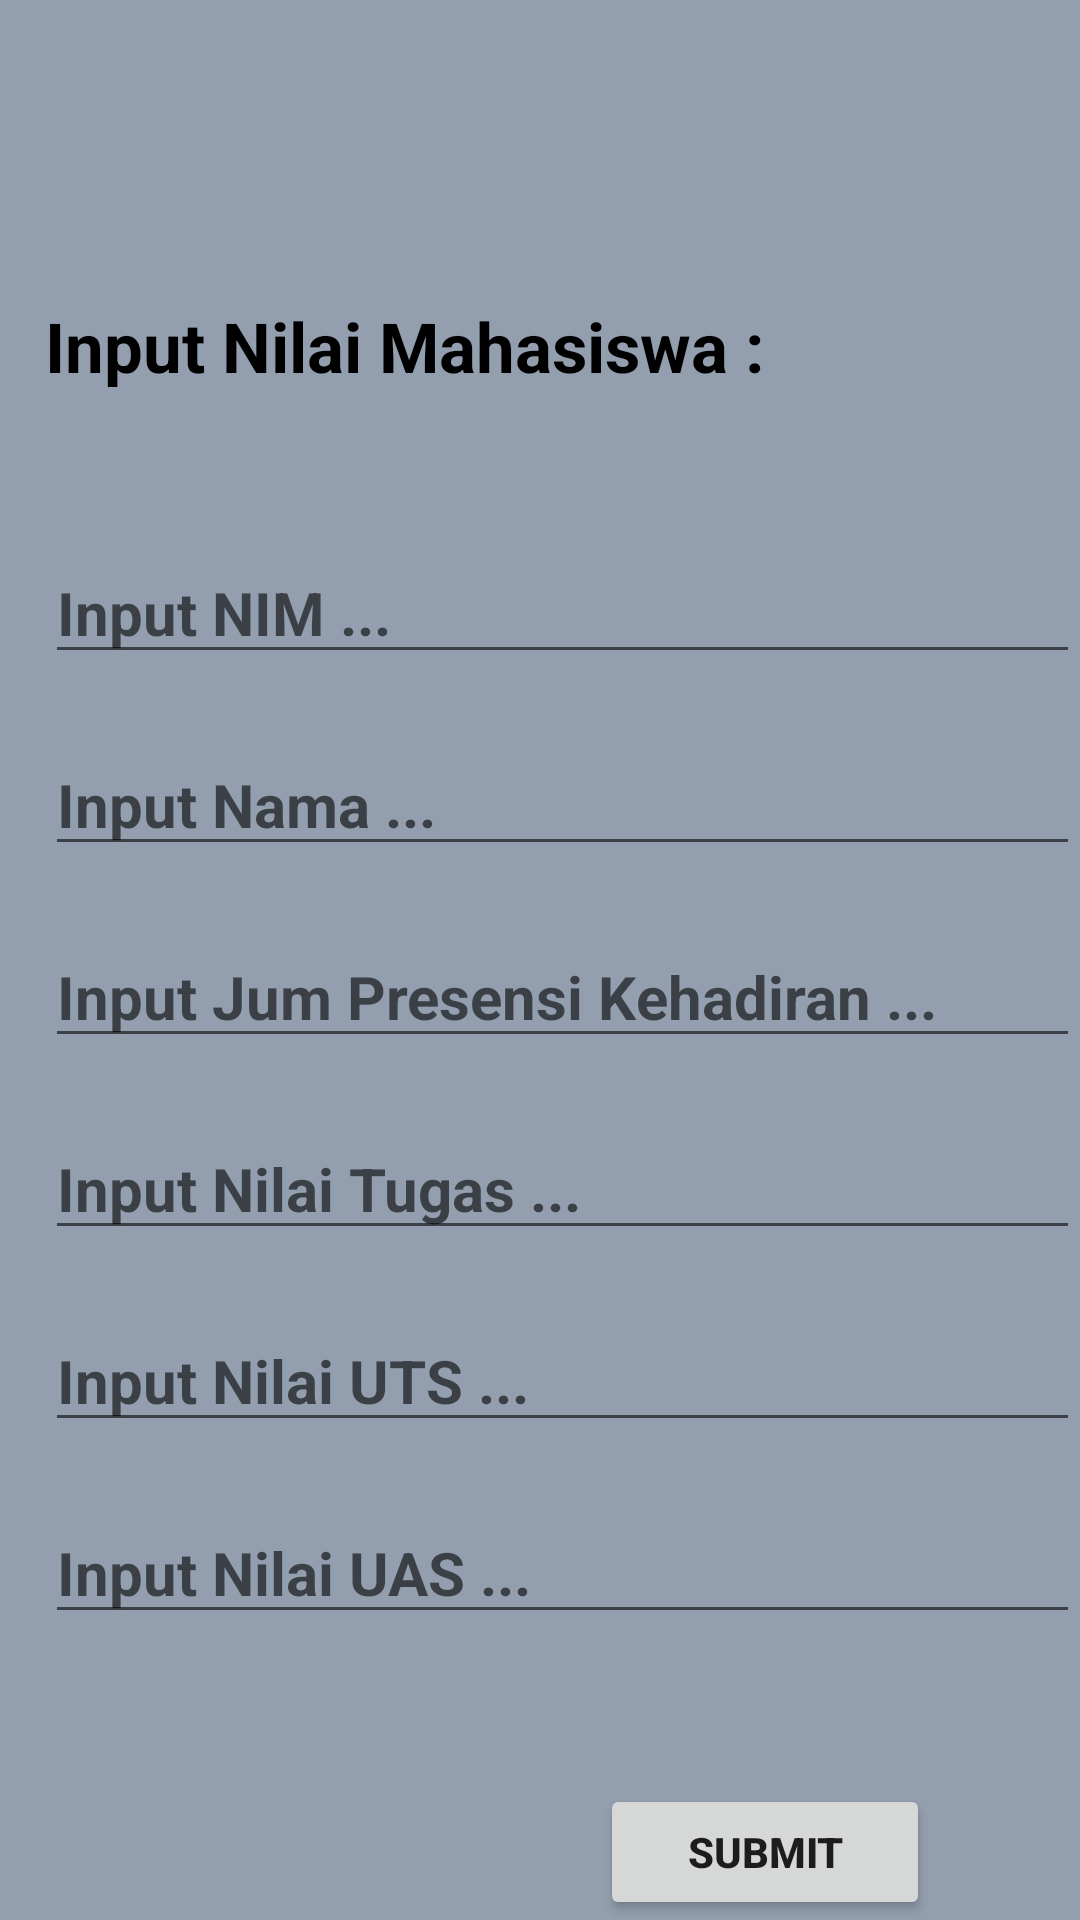

The Android layout XML behind this screen, and the referenced resources:
<!-- AndroidManifest.xml: application theme Theme.MyNilai_RevanzaMarsapala -->
<!-- res/layout/activity_input_nilai.xml -->
<?xml version="1.0" encoding="utf-8"?>
<LinearLayout xmlns:android="http://schemas.android.com/apk/res/android"
    xmlns:tools="http://schemas.android.com/tools"
    android:layout_width="match_parent"
    android:layout_height="match_parent"
    android:orientation="vertical"
    android:background="@color/bg_dark"
    tools:context=".Input_Nilai">

    <LinearLayout
        android:layout_width="match_parent"
        android:layout_height="wrap_content"
        android:orientation="vertical">
        <TextView
            android:layout_width="match_parent"
            android:layout_height="match_parent"
            android:text="Input Nilai Mahasiswa :"
            android:textStyle="bold"
            android:textColor="@color/black"
            android:textSize="23sp"
            android:layout_marginTop="100dp"
            android:layout_marginStart="15dp"
            android:layout_marginBottom="30dp"/>
        <EditText
            android:id="@+id/nim"
            android:layout_width="match_parent"
            android:layout_height="match_parent"
            android:textStyle="bold"
            android:textSize="20sp"
            android:layout_marginTop="20sp"
            android:layout_marginStart="15dp"
            android:inputType="number"
            android:hint="Input NIM ..."/>
        <EditText
            android:id="@+id/nama"
            android:layout_width="match_parent"
            android:layout_height="match_parent"
            android:hint="Input Nama ..."
            android:textStyle="bold"
            android:textSize="20sp"
            android:layout_marginTop="20sp"
            android:layout_marginStart="15dp"
            android:inputType="text"/>
        <EditText
            android:id="@+id/presensi"
            android:layout_width="match_parent"
            android:layout_height="match_parent"
            android:hint="Input Jum Presensi Kehadiran ..."
            android:textStyle="bold"
            android:textSize="20sp"
            android:layout_marginTop="20sp"
            android:layout_marginStart="15dp"
            android:inputType="number"/>
        <EditText
            android:id="@+id/tugas"
            android:layout_width="match_parent"
            android:layout_height="match_parent"
            android:hint="Input Nilai Tugas ..."
            android:textStyle="bold"
            android:textSize="20sp"
            android:layout_marginTop="20sp"
            android:layout_marginStart="15dp"
            android:inputType="number"/>
        <EditText
            android:id="@+id/uts"
            android:layout_width="match_parent"
            android:layout_height="match_parent"
            android:hint="Input Nilai UTS ..."
            android:textStyle="bold"
            android:textSize="20sp"
            android:layout_marginTop="20sp"
            android:layout_marginStart="15dp"
            android:inputType="number"/>
        <EditText
            android:id="@+id/uas"
            android:layout_width="match_parent"
            android:layout_height="match_parent"
            android:hint="Input Nilai UAS ..."
            android:textStyle="bold"
            android:textSize="20sp"
            android:layout_marginTop="20sp"
            android:layout_marginStart="15dp"
            android:inputType="number"/>

    </LinearLayout>
        <Button
            android:id="@+id/login2"
            android:layout_width="match_parent"
            android:layout_height="wrap_content"
            android:layout_marginStart="200dp"
            android:layout_marginEnd="50dp"
            android:layout_marginTop="50dp"
            android:text="Submit"
            android:textStyle="bold"/>
</LinearLayout>
<!-- resources referenced by this layout -->
<resources>
  <color name="bg_dark">#939FAE</color>
  <color name="black">#FF000000</color>
  <style name="Theme.MyNilai_RevanzaMarsapala" parent="Theme.MaterialComponents.DayNight.DarkActionBar">
          
          <item name="colorPrimary">@color/purple_500</item>
          <item name="colorPrimaryVariant">@color/purple_700</item>
          <item name="colorOnPrimary">@color/white</item>
          
          <item name="colorSecondary">@color/teal_200</item>
          <item name="colorSecondaryVariant">@color/teal_700</item>
          <item name="colorOnSecondary">@color/black</item>
          
          <item name="android:statusBarColor" tools:targetApi="l">?attr/colorPrimaryVariant</item>
          
      </style>
  <color name="purple_500">#FF6200EE</color>
  <color name="purple_700">#FF3700B3</color>
  <color name="white">#FFFFFFFF</color>
  <color name="teal_200">#FF03DAC5</color>
  <color name="teal_700">#FF018786</color>
</resources>
